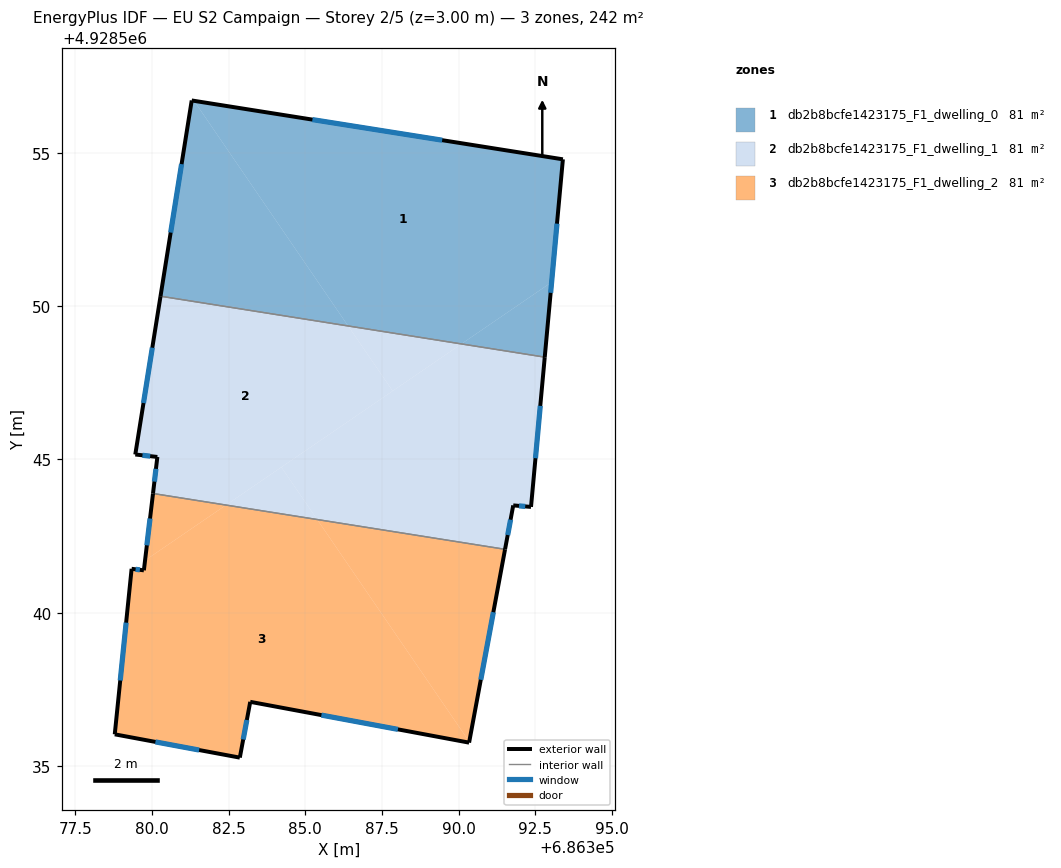
=== STOREY PLAN SPEC (per zone: floor XY polygon, exterior-wall plan segments, windows/doors) ===
zone 1: db2b8bcfe1423175_F1_dwelling_0  (80.7 m²)
  floor: (686393.04, 4928550.78) (686393.40, 4928554.79) (686381.37, 4928556.70) (686386.40, 4928549.36) (686390.09, 4928548.77)
  floor: (686392.81, 4928548.34) (686393.04, 4928550.78) (686390.09, 4928548.77)
  floor: (686386.40, 4928549.36) (686381.37, 4928556.70) (686381.30, 4928556.71) (686380.28, 4928550.33)
  exterior wall: (686380.28, 4928550.33) – (686381.30, 4928556.71)  [6.5 m]
    window: (686380.61, 4928552.40) – (686380.96, 4928554.64)  [2.4 m²]
  exterior wall: (686381.30, 4928556.71) – (686393.40, 4928554.79)  [12.3 m]
    window: (686385.23, 4928556.09) – (686389.47, 4928555.42)  [4.5 m²]
  exterior wall: (686393.40, 4928554.79) – (686392.81, 4928548.34)  [6.5 m]
    window: (686393.21, 4928552.69) – (686393.00, 4928550.44)  [2.4 m²]
  interior walls: 1
zone 2: db2b8bcfe1423175_F1_dwelling_1  (80.7 m²)
  floor: (686387.85, 4928547.23) (686386.40, 4928549.36) (686380.28, 4928550.33) (686379.45, 4928545.16) (686380.17, 4928545.08) (686380.03, 4928543.89) (686382.41, 4928543.51)
  floor: (686390.09, 4928548.77) (686386.40, 4928549.36) (686387.85, 4928547.23)
  floor: (686391.52, 4928542.07) (686391.78, 4928543.50) (686392.36, 4928543.45) (686392.81, 4928548.34) (686390.09, 4928548.77) (686384.22, 4928544.75) (686385.39, 4928543.04)
  floor: (686385.39, 4928543.04) (686384.22, 4928544.75) (686382.41, 4928543.51)
  exterior wall: (686392.81, 4928548.34) – (686392.36, 4928543.45)  [4.9 m]
    window: (686392.67, 4928546.75) – (686392.51, 4928545.04)  [1.8 m²]
  exterior wall: (686392.36, 4928543.45) – (686391.78, 4928543.50)  [0.6 m]
    window: (686392.18, 4928543.47) – (686391.97, 4928543.49)  [0.2 m²]
  exterior wall: (686391.78, 4928543.50) – (686391.52, 4928542.07)  [1.5 m]
    window: (686391.70, 4928543.04) – (686391.60, 4928542.54)  [0.5 m²]
  exterior wall: (686380.03, 4928543.89) – (686380.17, 4928545.08)  [1.2 m]
    window: (686380.08, 4928544.28) – (686380.13, 4928544.69)  [0.4 m²]
  exterior wall: (686380.17, 4928545.08) – (686379.45, 4928545.16)  [0.7 m]
    window: (686379.94, 4928545.11) – (686379.69, 4928545.14)  [0.3 m²]
  exterior wall: (686379.45, 4928545.16) – (686380.28, 4928550.33)  [5.2 m]
    window: (686379.72, 4928546.84) – (686380.01, 4928548.65)  [1.9 m²]
  interior walls: 2
zone 3: db2b8bcfe1423175_F1_dwelling_2  (80.7 m²)
  floor: (686390.35, 4928535.79) (686391.52, 4928542.07) (686385.39, 4928543.04)
  floor: (686390.34, 4928535.76) (686390.35, 4928535.79) (686385.39, 4928543.04) (686382.41, 4928543.51) (686379.77, 4928541.71) (686379.73, 4928541.38) (686379.33, 4928541.43) (686379.33, 4928541.40) (686378.78, 4928536.03) (686382.86, 4928535.27) (686383.20, 4928537.09)
  floor: (686382.41, 4928543.51) (686380.03, 4928543.89) (686379.77, 4928541.71)
  exterior wall: (686390.34, 4928535.76) – (686383.20, 4928537.09)  [7.3 m]
    window: (686388.02, 4928536.19) – (686385.53, 4928536.66)  [2.7 m²]
  exterior wall: (686383.20, 4928537.09) – (686382.86, 4928535.27)  [1.9 m]
    window: (686383.09, 4928536.50) – (686382.97, 4928535.86)  [0.7 m²]
  exterior wall: (686382.86, 4928535.27) – (686378.78, 4928536.03)  [4.2 m]
    window: (686381.54, 4928535.52) – (686380.11, 4928535.79)  [1.5 m²]
  exterior wall: (686378.78, 4928536.03) – (686379.33, 4928541.43)  [5.4 m]
    window: (686378.96, 4928537.79) – (686379.16, 4928539.68)  [2.0 m²]
  exterior wall: (686379.33, 4928541.43) – (686379.73, 4928541.38)  [0.4 m]
    window: (686379.46, 4928541.42) – (686379.60, 4928541.40)  [0.1 m²]
  exterior wall: (686379.73, 4928541.38) – (686380.03, 4928543.89)  [2.5 m]
    window: (686379.83, 4928542.20) – (686379.94, 4928543.07)  [0.9 m²]
  exterior wall: (686391.52, 4928542.07) – (686390.34, 4928535.76)  [6.4 m]
    window: (686391.14, 4928540.02) – (686390.73, 4928537.81)  [2.4 m²]
  interior walls: 1

=== DERIVED (storey summary) ===
Building: EU S2 Campaign
Storey: 2 of 5  (floor level z = 3.00 m)
Storey gross floor area: 242.0 m²
Zones on this storey: 3
  - db2b8bcfe1423175_F1_dwelling_0: floor 80.7 m²; exterior wall 25.2 m (75.6 m²); 3 window(s) 9.2 m²; WWR 12.2%
  - db2b8bcfe1423175_F1_dwelling_1: floor 80.7 m²; exterior wall 14.1 m (42.3 m²); 6 window(s) 5.2 m²; WWR 12.2%
  - db2b8bcfe1423175_F1_dwelling_2: floor 80.7 m²; exterior wall 28.0 m (84.1 m²); 7 window(s) 10.3 m²; WWR 12.2%
Zone adjacency (shared interzone walls):
  - db2b8bcfe1423175_F1_dwelling_0 ↔ db2b8bcfe1423175_F1_dwelling_1
  - db2b8bcfe1423175_F1_dwelling_1 ↔ db2b8bcfe1423175_F1_dwelling_2